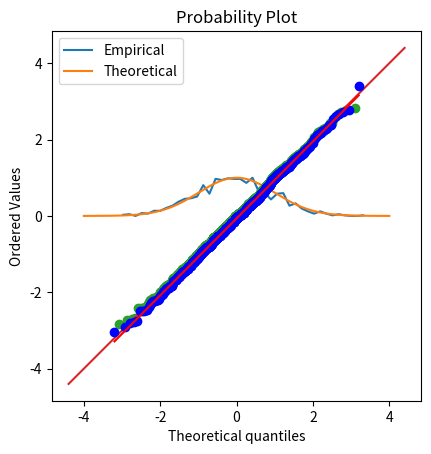

Write Python code to recreate this figure.
#!/usr/bin/env python
# coding: utf-8

# # COURSE: Master statistics and machine learning: Intuition, Math, code
# [redacted]
# ## SECTION: Descriptive statistics
# ### VIDEO: QQ plots
# [redacted]

# In[ ]:


# import libraries
import matplotlib.pyplot as plt
import numpy as np
import scipy.stats as stats


# In[ ]:


## generate data

n    = 1000
data = np.random.randn(n)
# data = np.exp( np.random.randn(n)*.8 ) # log-norm distribution

# theoretical normal distribution given N
x = np.linspace(-4,4,10001)
theonorm = stats.norm.pdf(x)
theonorm = theonorm/max(theonorm)

# plot histograms on top of each other
yy,xx = np.histogram(data,40)
yy = yy/max(yy)
xx = (xx[:-1]+xx[1:])/2

plt.plot(xx,yy,label='Empirical')
plt.plot(x,theonorm,label='Theoretical')
plt.legend()
plt.show()


# In[ ]:


## create a QQ plot

zSortData  = np.sort(stats.zscore(data))
sortNormal = stats.norm.ppf(np.linspace(0,1,n))

# QQ plot is theory vs reality
plt.plot(sortNormal,zSortData,'o')

# set axes to be equal
xL,xR = plt.xlim()
yL,yR = plt.ylim()
lims  = [ np.min([xL,xR,yL,yR]),np.max([xL,xR,yL,yR]) ]
plt.xlim(lims)
plt.ylim(lims)

# draw red comparison line
plt.plot(lims,lims)

plt.xlabel('Theoretical normal')
plt.ylabel('Observed data')
plt.title('QQ plot')
plt.axis('square')
plt.show()


# In[ ]:


## Python solution

x = stats.probplot(data,plot=plt)

